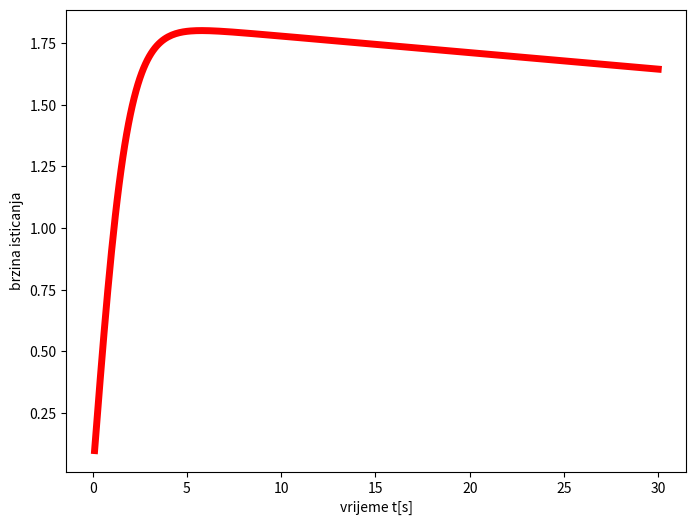

The script that saved this image:

from cmath import pi
import matplotlib.pyplot as plt

h=10     #visina tecnosti u rezervoaru
g=9.81   #gravitaciono ubrzanje
L=100    #duzina cijevi
lamda=0.015
d1=1
d2=0.2
l=100
ksi=50
A1=d1**2*pi/4
A2=d2**2*pi/4



dt=0.1   #vremenski korak
v1_0=0    #v1 u pocetnom trenutku
v2_0=0   #izlazna brzina u pocetnom trenutku

t=0   #trenutno vrijeme na pocetku nula 
abc=True

t_ukupno=30 #ukupno vrijeme simulacije
n_dt=int(t_ukupno/dt) #broj vremenskih koraka
data_t=[]
data_v2=[]

for k in range (1,n_dt+1): #ne izvrsava se ovaj korak n_dt+1
   
    t=t+dt
    v2=v2_0+dt/L*(v1_0**2/2-v2_0**2/2+g*h-(lamda*L/d2+ksi)*v2_0**2/2) #sejv svaki put drugu v2_0

    v2_0=v2 #smjena stare i nove vrijednosti, onda taj ide u drugi korak
 
    print(k, t, v2, v2_0) 
    data_t.append(t)
    data_v2.append(v2)

    if (abc):
        v1=v2*A2/A1
        h=h-v1*dt
    else:
        v1_0=v1



slika=plt.figure(figsize=(8,6))

dijagram=plt.subplot(1,1,1)
l1=plt.plot(data_t,data_v2,c='r',ls='-',lw=5)
lx=plt.xlabel("vrijeme t[s]")
ly=plt.ylabel("brzina isticanja")

plt.savefig('brzina_isticanja_iz_rezervoara.png')
plt.show()

  




